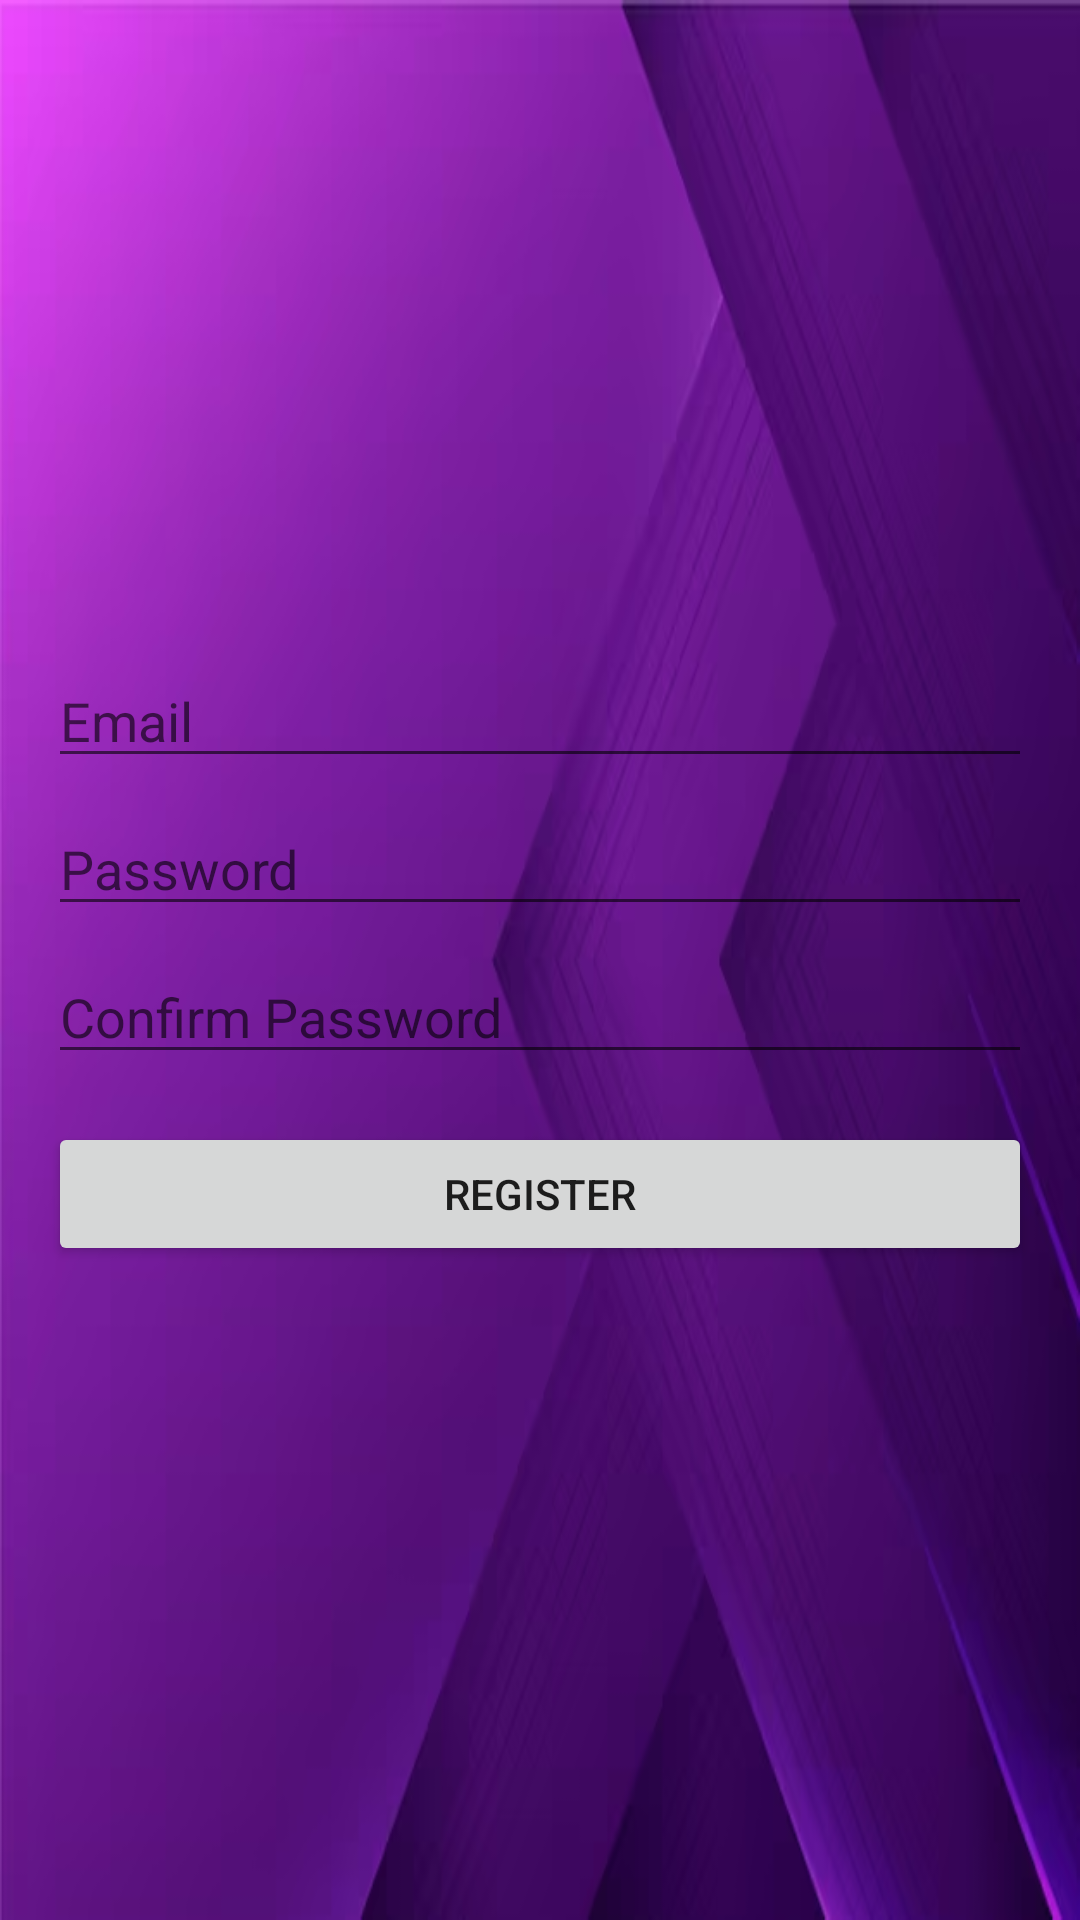

Write the Android layout XML for this screen, with the resource values it uses.
<!-- AndroidManifest.xml: application theme Theme.MyQuizApp -->
<!-- res/layout/activity_register.xml -->
<?xml version="1.0" encoding="utf-8"?>
<LinearLayout
    xmlns:android="http://schemas.android.com/apk/res/android"
    android:layout_width="match_parent"
    android:layout_height="match_parent"
    android:orientation="vertical"
    android:background="@drawable/img_6"
    android:padding="16dp"
    android:gravity="center">
    <EditText
        android:id="@+id/etEmail"
        android:layout_width="match_parent"
        android:layout_height="wrap_content"
        android:hint="Email"
        android:textColor="@color/black"
        android:inputType="textEmailAddress"/>
    <EditText
        android:id="@+id/etPassword"
        android:layout_width="match_parent"
        android:layout_height="wrap_content"
        android:hint="Password"
        android:textColor="@color/black"
        android:inputType="textPassword"
        android:layout_marginTop="8dp"/>
    <EditText
        android:id="@+id/etConfirmPassword"
        android:layout_width="match_parent"
        android:layout_height="wrap_content"
        android:hint="Confirm Password"
        android:textColor="@color/black"
        android:inputType="textPassword"
        android:layout_marginTop="8dp"/>
    <Button
        android:id="@+id/btnRegister"
        android:layout_width="match_parent"
        android:layout_height="wrap_content"
        android:text="Register"
        android:layout_marginTop="16dp"/>
</LinearLayout>
<!-- resources referenced by this layout -->
<resources>
  <color name="black">#FF000000</color>
  <!-- drawable img_6: png bitmap (drawable, 137543 bytes) -->
  <style name="Theme.MyQuizApp" parent="Theme.MaterialComponents.DayNight.NoActionBar">
          
          <item name="colorPrimary">@color/colorPrimary</item>
          
          <item name="colorPrimaryDark">@color/colorPrimaryDark</item>
          
          <item name="colorSecondary">@color/colorAccent</item>
  
          
          <item name="android:statusBarColor">@color/colorPrimaryDark</item>
          <item name="android:windowLightStatusBar">true</item>
          <item name="android:navigationBarColor">@color/colorPrimary</item>
      </style>
  <color name="colorPrimary">#FF6200EE</color>
  <color name="colorPrimaryDark">#FF3700B3</color>
  <color name="colorAccent">#FF03DAC5</color>
</resources>
